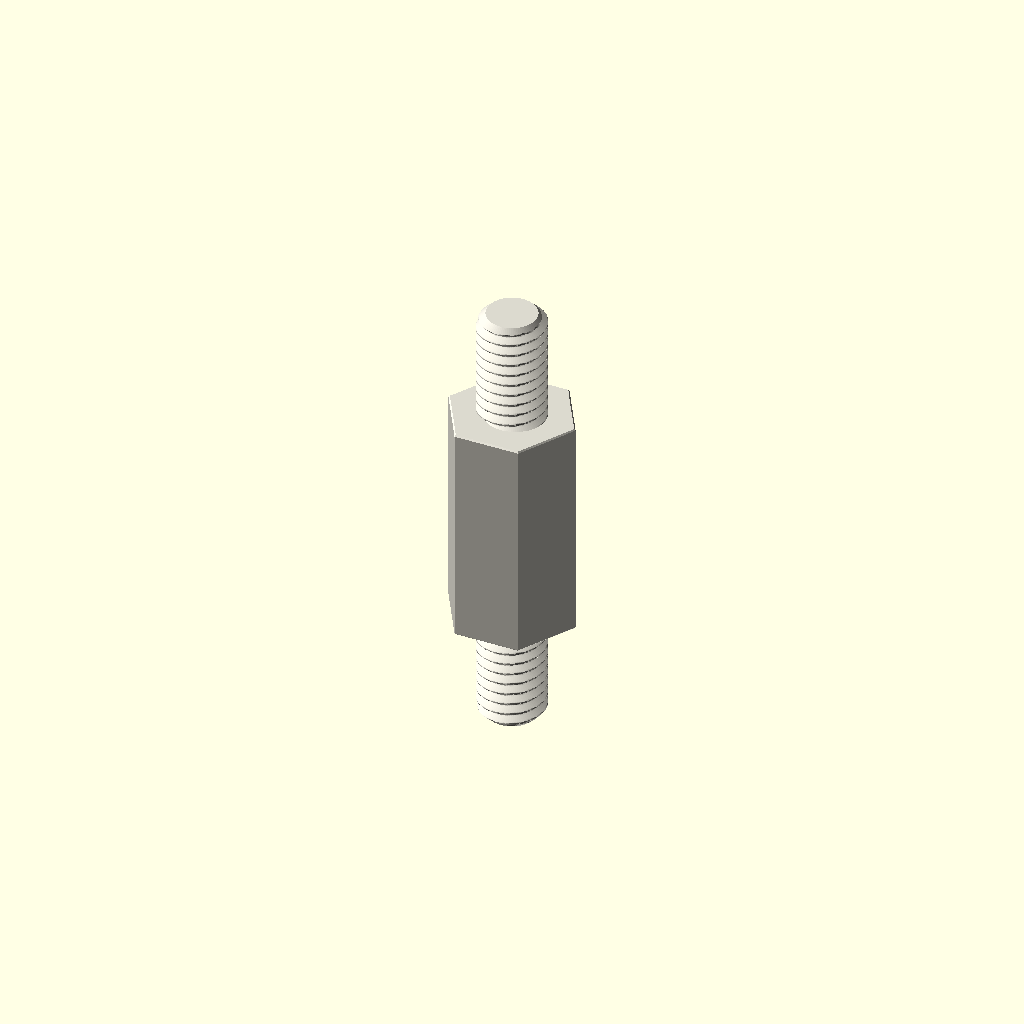
Cell 1: rendered with the file's own defaults.
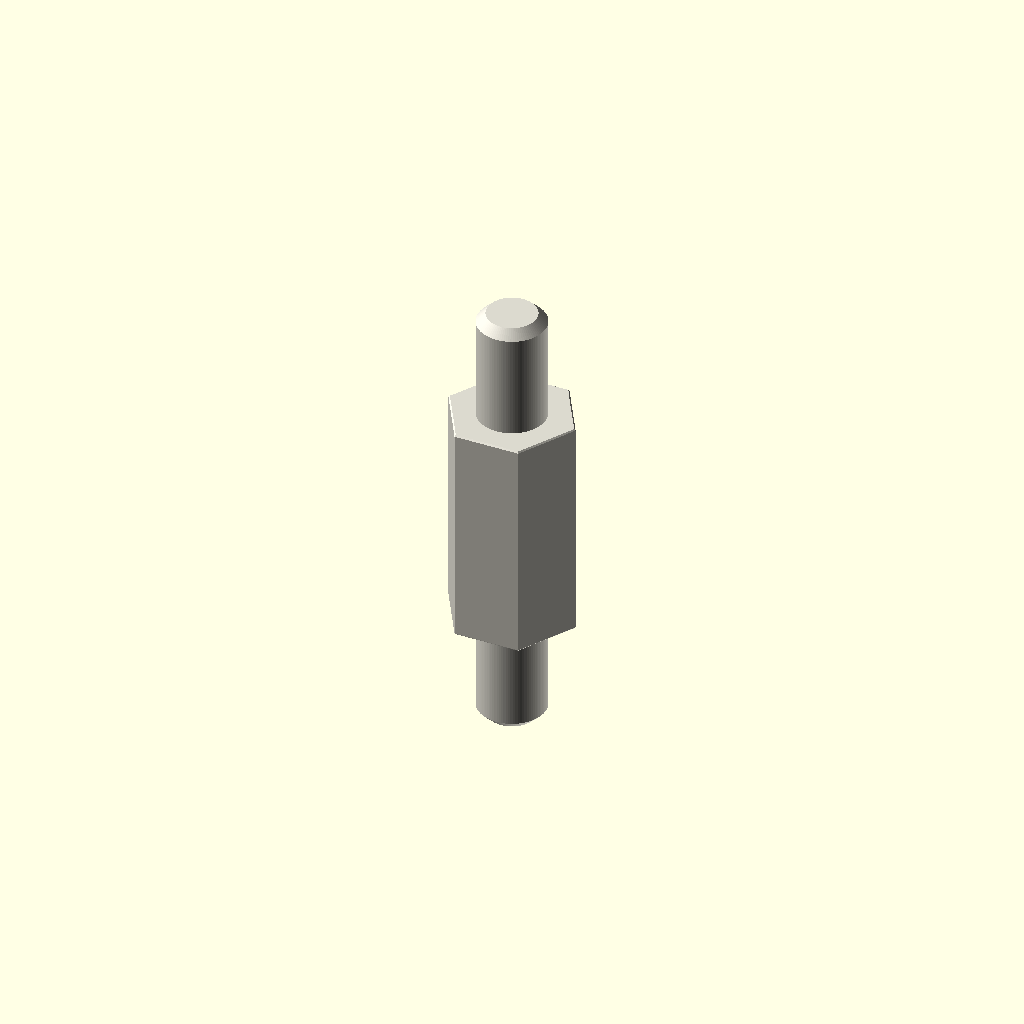
Cell 2: the same model with variant = "display".
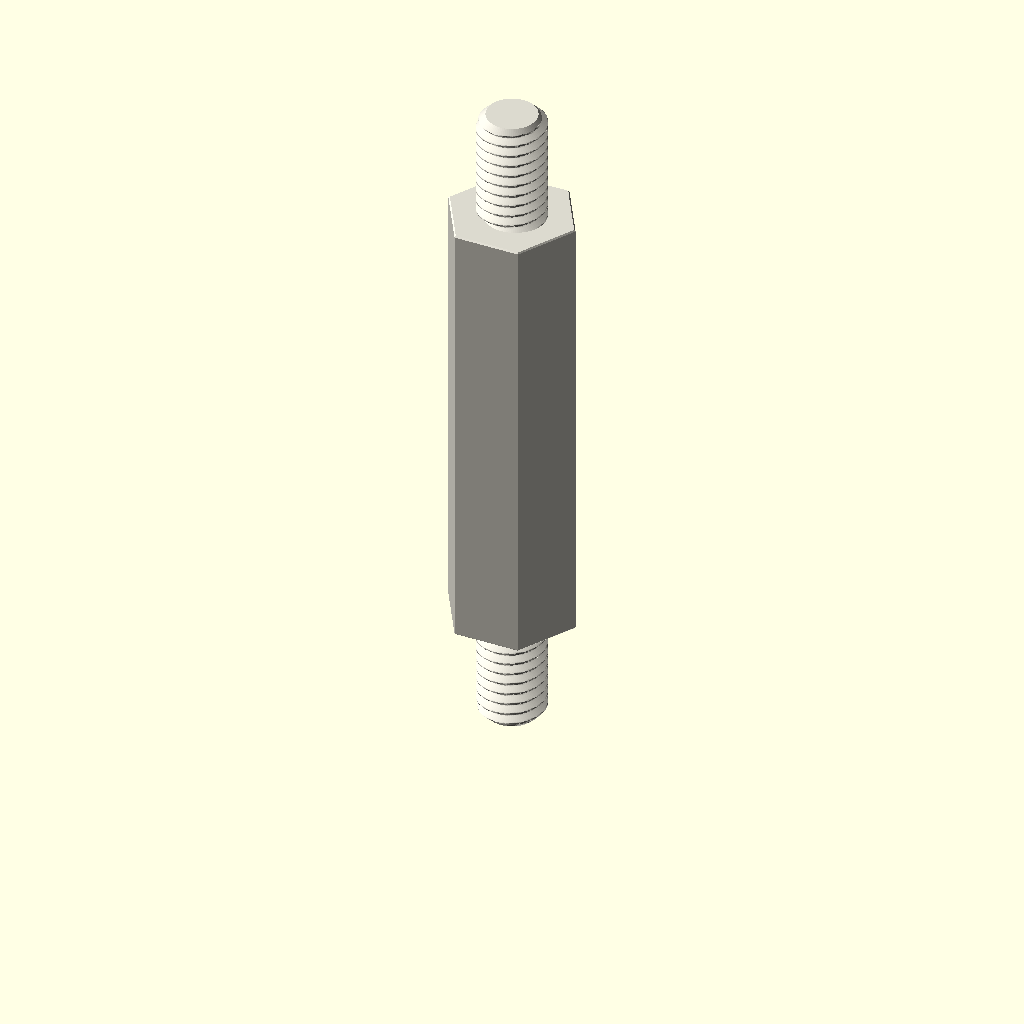
Cell 3 — depth_mm set to 40, the other parameters unchanged.
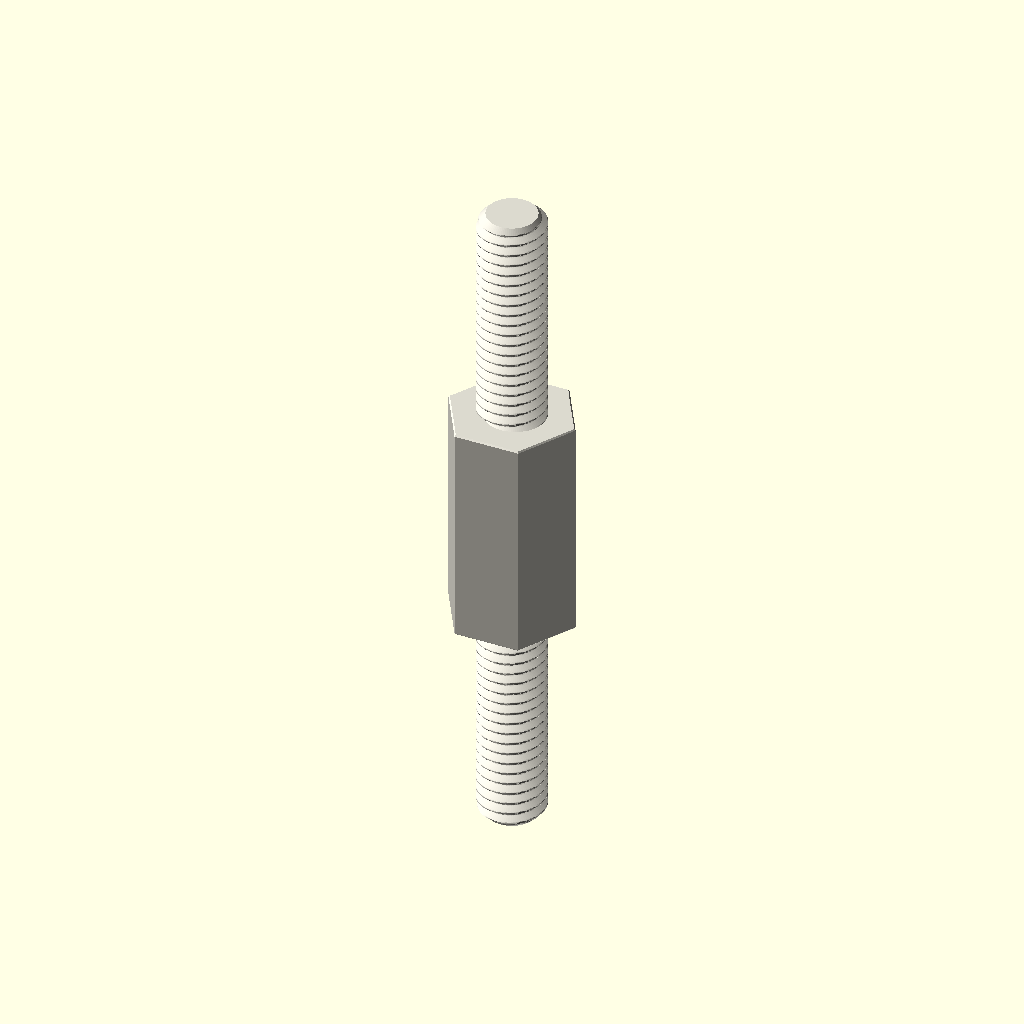
Cell 4 — stud_length_mm set to 20, the other parameters unchanged.
All cells are drawn from one camera (rotation 55°, 0°, 25°, orthographic, colour scheme Cornfield), so only the parameter changes between them.
OpenSCAD source file parts/hardware_standoff_m6_stud_to_stud_hexagon_nylon_white_10_mm_across_flats_10_mm_stud_length_20_mm_depth/scad/working.scad:
// OOMP generic catalogue model; units: mm.
// Stud length is additional to body depth. Tapping depths are model assumptions.
variant = "full"; // [full, display]
family = "standoff";
connection_type = "stud_to_stud";
depth_mm = 20;
stud_length_mm = 10;
tapped_depth_mm = 0;
bore_mm = 3.2;
outer_diameter_mm = 7;
across_flats_mm = 10;
thread_nominal_diameter_mm = 6;
thread_pitch_mm = 1;
edge_chamfer_mm = 0.12;
mouth_chamfer_mm = 0.2;
angular_segments = 96;
samples_per_pitch = 16;

// Boundary travels up the outside, then down any tapped/plain bore.
// Equal-height rings at shoulders form the annular shoulder faces.
n = angular_segments;
threaded = family == "standoff";
has_stud = connection_type == "stud_to_tapped" || connection_type == "stud_to_stud";
two_studs = connection_type == "stud_to_stud";
through = !threaded || connection_type == "tapped_to_tapped";
pitch = thread_pitch_mm;
diameter = threaded ? thread_nominal_diameter_mm : bore_mm;
minor = diameter - 5*sqrt(3)*pitch/8;
transition = mouth_chamfer_mm + (threaded ? 5*sqrt(3)*pitch/16 : 0);
tip_chamfer = mouth_chamfer_mm + 17*sqrt(3)*pitch/48;
function sorted(v) = len(v)<=1 ? v : let(p=v[0])
    concat(sorted([for(x=v) if(x<p-1e-8) x]), [p], sorted([for(x=v) if(x>p+1e-8) x]));
function reverse(v) = [for(i=[len(v)-1:-1:0]) v[i]];
function theta(i) = i*360/n;
function fract(x) = x-floor(x);
function phase_distance(i,z) = abs(fract(z/pitch-theta(i)/360+0.5)-0.5);
function thread_r(i,z) = minor/2 + min(5*sqrt(3)*pitch/16,
    max(0,(phase_distance(i,z)-0.125)*pitch*sqrt(3)));
function stud_r(i,z,tip) = min(diameter/2 - (variant=="full" ?
    min(17*sqrt(3)*pitch/48,max(0,(phase_distance(i,z)-0.0625)*pitch*sqrt(3))) : 0),
    diameter/2-tip_chamfer+abs(z-tip));
function body_r(i,z) = (threaded ? across_flats_mm/2/cos(theta(i)%60-30) : outer_diameter_mm/2)
    - max(0,edge_chamfer_mm-min(z,depth_mm-z));
function bore_r(i,z) = max(threaded ? (variant=="full" ? thread_r(i,z) : minor/2) : diameter/2,
    diameter/2+mouth_chamfer_mm-(through ? min(z,depth_mm-z) : depth_mm-z));
function stud_z(a,b,tip) = let(count=variant=="full" ? ceil(stud_length_mm/pitch*samples_per_pitch) : 1)
    sorted(concat([for(i=[0:count]) a+(b-a)*i/count], [tip==a ? tip+tip_chamfer : tip-tip_chamfer]));
body_z = sorted([0,edge_chamfer_mm,depth_mm-edge_chamfer_mm,depth_mm]);
low = through ? 0 : depth_mm-tapped_depth_mm;
count = threaded && variant=="full" ? ceil((depth_mm-low)/pitch*samples_per_pitch) : 1;
bore_z = two_studs ? [] : reverse(sorted(concat(
    [for(i=[0:count]) low+(depth_mm-low)*i/count],
    [depth_mm-mouth_chamfer_mm,depth_mm-transition],
    through ? [mouth_chamfer_mm,transition] : [])));
// Ring descriptors: [height, kind, tip]. Kind: 0 body, 1 stud, 2 bore.
rings = concat(
    has_stud ? [for(z=stud_z(-stud_length_mm,0,-stud_length_mm)) [z,1,-stud_length_mm]] : [],
    [for(z=body_z) [z,0,0]],
    two_studs ? [for(z=stud_z(depth_mm,depth_mm+stud_length_mm,depth_mm+stud_length_mm)) [z,1,depth_mm+stud_length_mm]] : [],
    [for(z=bore_z) [z,2,0]]);
function radius(i,ring) = ring[1]==0 ? body_r(i,ring[0]) :
    ring[1]==1 ? stud_r(i,ring[0],ring[2]) : bore_r(i,ring[0]);
points = concat([for(ring=rings) for(i=[0:n-1])
    [radius(i,ring)*cos(theta(i)),radius(i,ring)*sin(theta(i)),ring[0]]],
    through ? [] : [[0,0,rings[0][0]],[0,0,rings[len(rings)-1][0]]]);
center = len(rings)*n;
last = (len(rings)-1)*n;
// OpenSCAD winding is opposite to STL winding.
faces = concat(
    [for(j=[0:len(rings)-(through ? 1 : 2)]) for(i=[0:n-1]) each
        let(a=j*n+i,b=j*n+(i+1)%n,c=((j+1)%len(rings))*n+(i+1)%n,d=((j+1)%len(rings))*n+i)
        [[a,c,b],[a,d,c]]],
    through ? [] : [for(i=[0:n-1]) each let(k=(i+1)%n)
        [[center,i,k],[center+1,last+k,last+i]]]);
assert(family=="spacer" || family=="standoff");
assert(!threaded || connection_type=="tapped_to_tapped" || has_stud);
assert(depth_mm>0 && diameter>0 && pitch>0);
assert(variant=="full" || variant=="display");
assert(n>=24 && n%12==0 && samples_per_pitch>=8);
assert(mouth_chamfer_mm>0 && mouth_chamfer_mm<depth_mm/2);
assert(edge_chamfer_mm>=0 && edge_chamfer_mm<depth_mm/2);
assert(diameter+4*max(mouth_chamfer_mm,edge_chamfer_mm) < (threaded ? across_flats_mm : outer_diameter_mm));
assert(!has_stud || stud_length_mm>2*mouth_chamfer_mm);
assert(!through || !threaded || 2*transition<depth_mm);
assert(connection_type!="stud_to_tapped" || (tapped_depth_mm>transition && tapped_depth_mm<depth_mm));
color([0.86,0.85,0.81]) polyhedron(points=points,faces=faces,convexity=20);
Customizer parameters (derived from the source; name, type, default, range or options):
variant: string, default "full", options "full", "display"
family: string, default "standoff"
connection_type: string, default "stud_to_stud"
depth_mm: number, default 20
stud_length_mm: number, default 10
tapped_depth_mm: number, default 0
bore_mm: number, default 3.2
outer_diameter_mm: number, default 7
across_flats_mm: number, default 10
thread_nominal_diameter_mm: number, default 6
thread_pitch_mm: number, default 1
edge_chamfer_mm: number, default 0.12
mouth_chamfer_mm: number, default 0.2
angular_segments: number, default 96
samples_per_pitch: number, default 16
